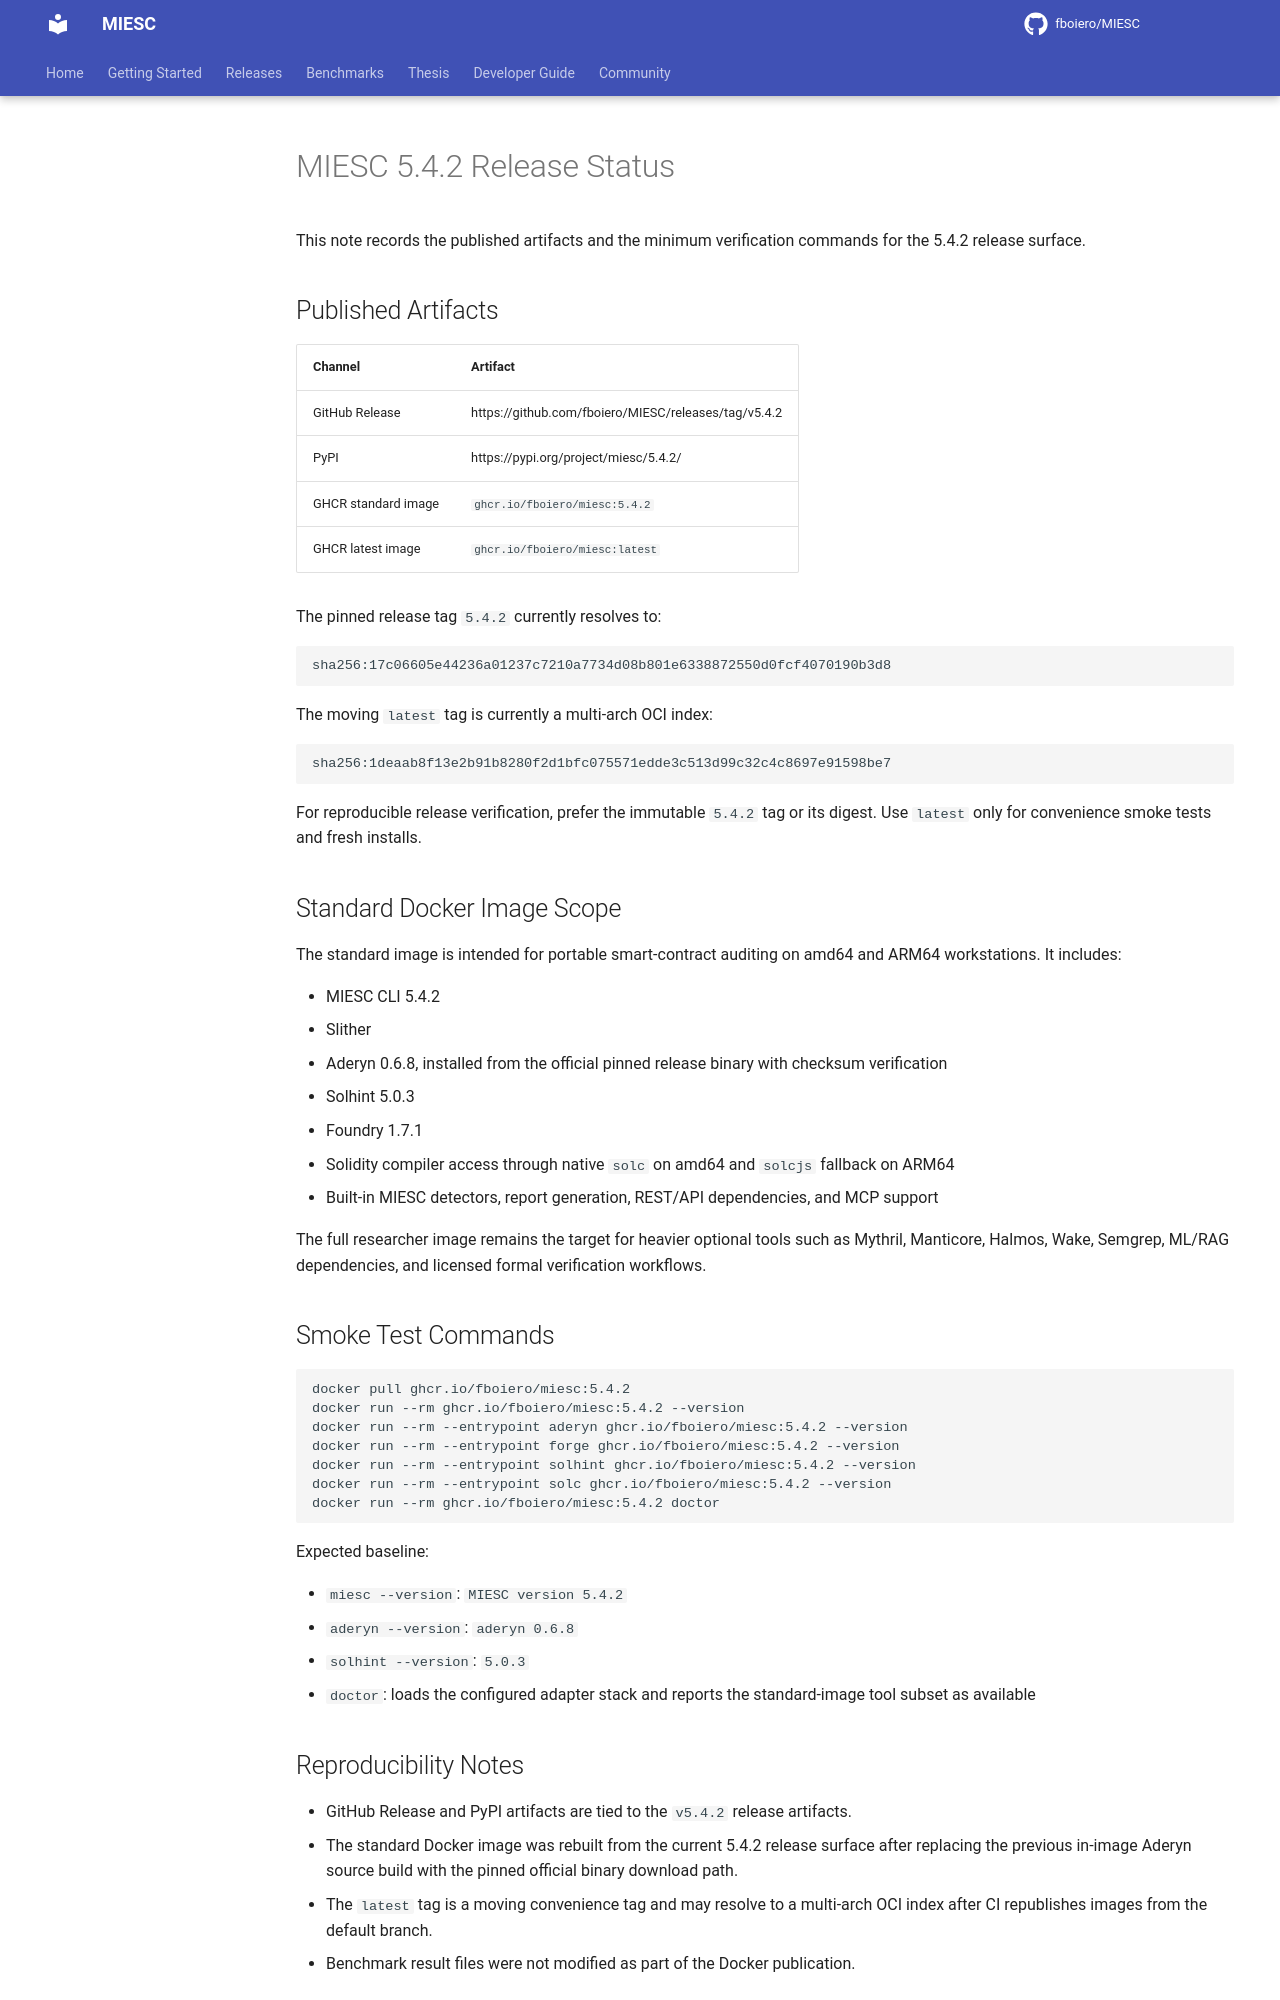

repository: fboiero/MIESC · page: policies/RELEASE_STATUS_5.4.2/index.html · generator: jekyll

# MIESC 5.4.2 Release Status

This note records the published artifacts and the minimum verification commands
for the 5.4.2 release surface.

## Published Artifacts

| Channel | Artifact |
| --- | --- |
| GitHub Release | https://github.com/fboiero/MIESC/releases/tag/v5.4.2 |
| PyPI | https://pypi.org/project/miesc/5.4.2/ |
| GHCR standard image | `ghcr.io/fboiero/miesc:5.4.2` |
| GHCR latest image | `ghcr.io/fboiero/miesc:latest` |

The pinned release tag `5.4.2` currently resolves to:

```text
sha256:17c06605e44236a01237c7210a7734d08b801e6338872550d0fcf4070190b3d8
```

The moving `latest` tag is currently a multi-arch OCI index:

```text
sha256:1deaab8f13e2b91b8280f2d1bfc075571edde3c513d99c32c4c8697e91598be7
```

For reproducible release verification, prefer the immutable `5.4.2` tag or its
digest. Use `latest` only for convenience smoke tests and fresh installs.

## Standard Docker Image Scope

The standard image is intended for portable smart-contract auditing on amd64 and
ARM64 workstations. It includes:

- MIESC CLI 5.4.2
- Slither
- Aderyn 0.6.8, installed from the official pinned release binary with checksum verification
- Solhint 5.0.3
- Foundry 1.7.1
- Solidity compiler access through native `solc` on amd64 and `solcjs` fallback on ARM64
- Built-in MIESC detectors, report generation, REST/API dependencies, and MCP support

The full researcher image remains the target for heavier optional tools such as
Mythril, Manticore, Halmos, Wake, Semgrep, ML/RAG dependencies, and licensed
formal verification workflows.

## Smoke Test Commands

```bash
docker pull ghcr.io/fboiero/miesc:5.4.2
docker run --rm ghcr.io/fboiero/miesc:5.4.2 --version
docker run --rm --entrypoint aderyn ghcr.io/fboiero/miesc:5.4.2 --version
docker run --rm --entrypoint forge ghcr.io/fboiero/miesc:5.4.2 --version
docker run --rm --entrypoint solhint ghcr.io/fboiero/miesc:5.4.2 --version
docker run --rm --entrypoint solc ghcr.io/fboiero/miesc:5.4.2 --version
docker run --rm ghcr.io/fboiero/miesc:5.4.2 doctor
```

Expected baseline:

- `miesc --version`: `MIESC version 5.4.2`
- `aderyn --version`: `aderyn 0.6.8`
- `solhint --version`: `5.0.3`
- `doctor`: loads the configured adapter stack and reports the standard-image tool subset as available
